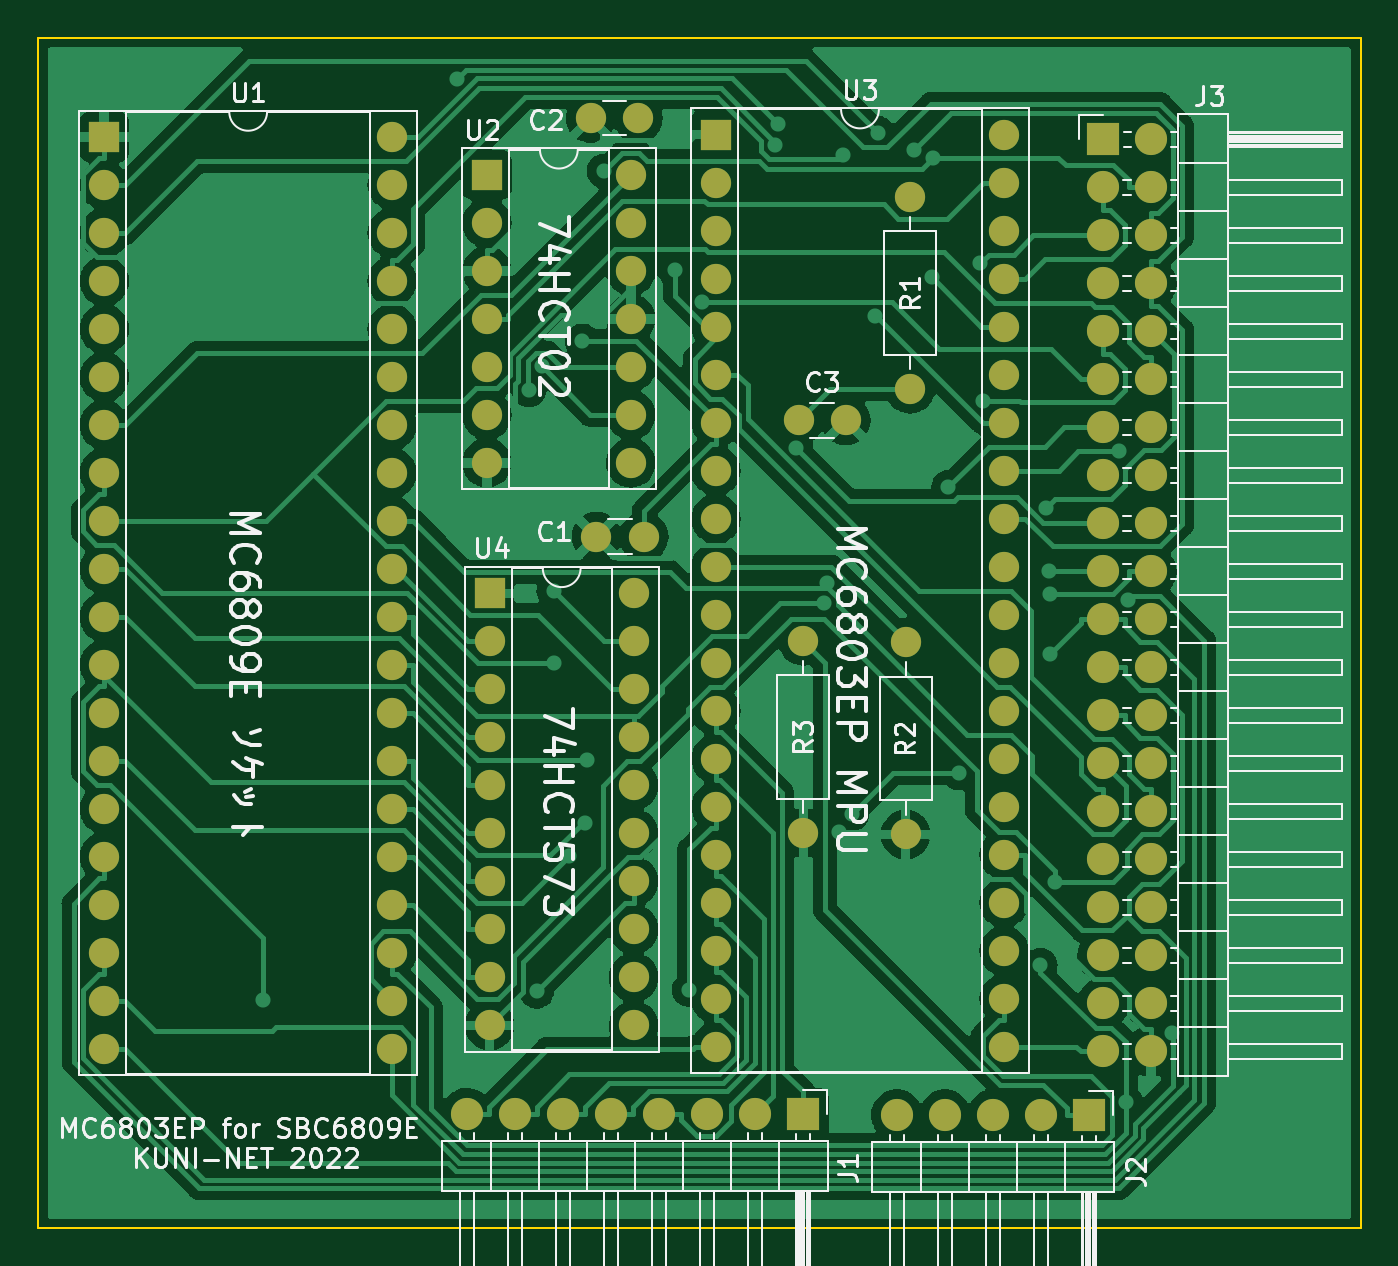
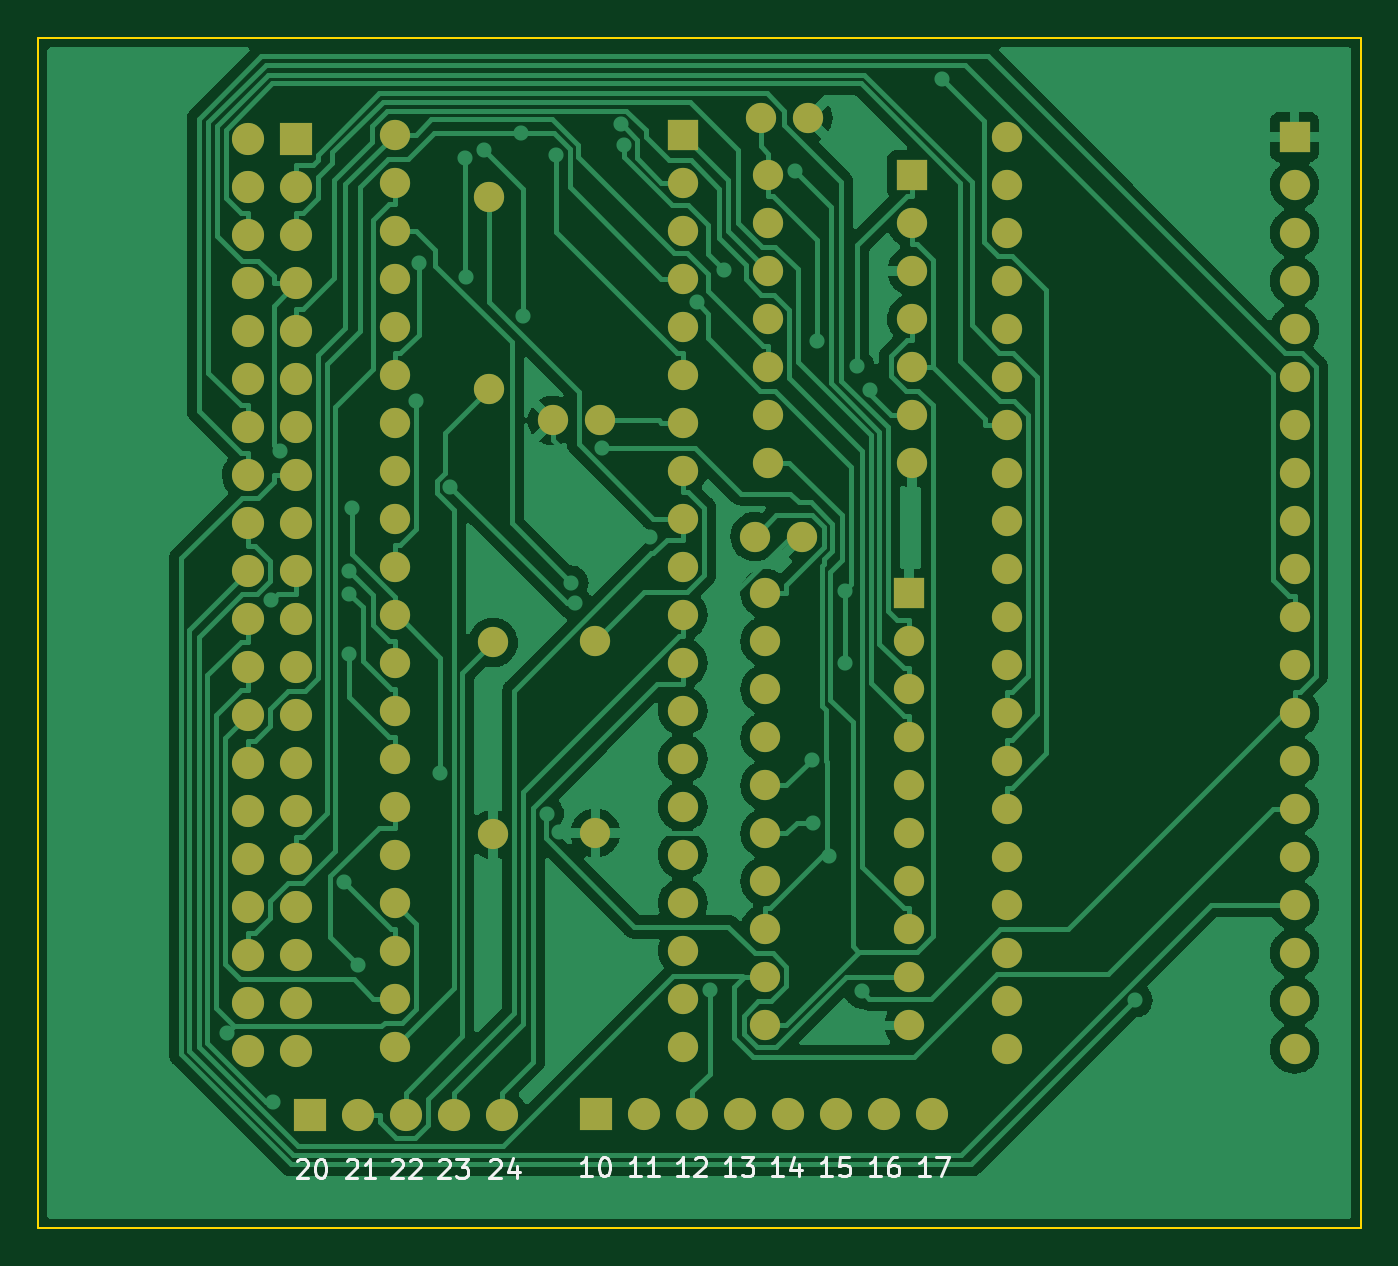
Circuit board: 9 layer files. Board 70.0 x 63.0 mm.
- bottom_copper: MC6803EP-SBC6809E.GBL (125681 bytes)
- bottom_silk: MC6803EP-SBC6809E.GBO (12301 bytes)
- paste: MC6803EP-SBC6809E.GBP (504 bytes)
- bottom_mask: MC6803EP-SBC6809E.GBS (5306 bytes)
- outline: MC6803EP-SBC6809E.GKO (744 bytes)
- top_copper: MC6803EP-SBC6809E.GTL (181934 bytes)
- top_silk: MC6803EP-SBC6809E.GTO (51533 bytes)
- paste: MC6803EP-SBC6809E.GTP (504 bytes)
- top_mask: MC6803EP-SBC6809E.GTS (5306 bytes)

=== bottom_copper: MC6803EP-SBC6809E.GBL (125681 bytes, source omitted) ===
=== bottom_silk: MC6803EP-SBC6809E.GBO (12301 bytes, source omitted) ===
=== paste: MC6803EP-SBC6809E.GBP ===
G04 #@! TF.GenerationSoftware,KiCad,Pcbnew,(6.0.4-0)*
G04 #@! TF.CreationDate,2022-12-18T15:52:34+09:00*
G04 #@! TF.ProjectId,MC6803EP-SBC6809E,4d433638-3033-4455-902d-534243363830,rev?*
G04 #@! TF.SameCoordinates,Original*
G04 #@! TF.FileFunction,Paste,Bot*
G04 #@! TF.FilePolarity,Positive*
%FSLAX46Y46*%
G04 Gerber Fmt 4.6, Leading zero omitted, Abs format (unit mm)*
G04 Created by KiCad (PCBNEW (6.0.4-0)) date 2022-12-18 15:52:34*
%MOMM*%
%LPD*%
G01*
G04 APERTURE LIST*
G04 APERTURE END LIST*
M02*

=== bottom_mask: MC6803EP-SBC6809E.GBS ===
G04 #@! TF.GenerationSoftware,KiCad,Pcbnew,(6.0.4-0)*
G04 #@! TF.CreationDate,2022-12-18T15:52:34+09:00*
G04 #@! TF.ProjectId,MC6803EP-SBC6809E,4d433638-3033-4455-902d-534243363830,rev?*
G04 #@! TF.SameCoordinates,Original*
G04 #@! TF.FileFunction,Soldermask,Bot*
G04 #@! TF.FilePolarity,Negative*
%FSLAX46Y46*%
G04 Gerber Fmt 4.6, Leading zero omitted, Abs format (unit mm)*
G04 Created by KiCad (PCBNEW (6.0.4-0)) date 2022-12-18 15:52:34*
%MOMM*%
%LPD*%
G01*
G04 APERTURE LIST*
%ADD10R,1.600000X1.600000*%
%ADD11O,1.600000X1.600000*%
%ADD12R,1.700000X1.700000*%
%ADD13O,1.700000X1.700000*%
%ADD14C,1.600000*%
G04 APERTURE END LIST*
D10*
X129900000Y-97400000D03*
D11*
X129900000Y-99940000D03*
X129900000Y-102480000D03*
X129900000Y-105020000D03*
X129900000Y-107560000D03*
X129900000Y-110100000D03*
X129900000Y-112640000D03*
X129900000Y-115180000D03*
X129900000Y-117720000D03*
X129900000Y-120260000D03*
X137520000Y-120260000D03*
X137520000Y-117720000D03*
X137520000Y-115180000D03*
X137520000Y-112640000D03*
X137520000Y-110100000D03*
X137520000Y-107560000D03*
X137520000Y-105020000D03*
X137520000Y-102480000D03*
X137520000Y-99940000D03*
X137520000Y-97400000D03*
D10*
X141875000Y-73125000D03*
D11*
X141875000Y-75665000D03*
X141875000Y-78205000D03*
X141875000Y-80745000D03*
X141875000Y-83285000D03*
X141875000Y-85825000D03*
X141875000Y-88365000D03*
X141875000Y-90905000D03*
X141875000Y-93445000D03*
X141875000Y-95985000D03*
X141875000Y-98525000D03*
X141875000Y-101065000D03*
X141875000Y-103605000D03*
X141875000Y-106145000D03*
X141875000Y-108685000D03*
X141875000Y-111225000D03*
X141875000Y-113765000D03*
X141875000Y-116305000D03*
X141875000Y-118845000D03*
X141875000Y-121385000D03*
X157115000Y-121385000D03*
X157115000Y-118845000D03*
X157115000Y-116305000D03*
X157115000Y-113765000D03*
X157115000Y-111225000D03*
X157115000Y-108685000D03*
X157115000Y-106145000D03*
X157115000Y-103605000D03*
X157115000Y-101065000D03*
X157115000Y-98525000D03*
X157115000Y-95985000D03*
X157115000Y-93445000D03*
X157115000Y-90905000D03*
X157115000Y-88365000D03*
X157115000Y-85825000D03*
X157115000Y-83285000D03*
X157115000Y-80745000D03*
X157115000Y-78205000D03*
X157115000Y-75665000D03*
X157115000Y-73125000D03*
D10*
X129750000Y-75250000D03*
D11*
X129750000Y-77790000D03*
X129750000Y-80330000D03*
X129750000Y-82870000D03*
X129750000Y-85410000D03*
X129750000Y-87950000D03*
X129750000Y-90490000D03*
X137370000Y-90490000D03*
X137370000Y-87950000D03*
X137370000Y-85410000D03*
X137370000Y-82870000D03*
X137370000Y-80330000D03*
X137370000Y-77790000D03*
X137370000Y-75250000D03*
D10*
X109500000Y-73250000D03*
D11*
X109500000Y-75790000D03*
X109500000Y-78330000D03*
X109500000Y-80870000D03*
X109500000Y-83410000D03*
X109500000Y-85950000D03*
X109500000Y-88490000D03*
X109500000Y-91030000D03*
X109500000Y-93570000D03*
X109500000Y-96110000D03*
X109500000Y-98650000D03*
X109500000Y-101190000D03*
X109500000Y-103730000D03*
X109500000Y-106270000D03*
X109500000Y-108810000D03*
X109500000Y-111350000D03*
X109500000Y-113890000D03*
X109500000Y-116430000D03*
X109500000Y-118970000D03*
X109500000Y-121510000D03*
X124740000Y-121510000D03*
X124740000Y-118970000D03*
X124740000Y-116430000D03*
X124740000Y-113890000D03*
X124740000Y-111350000D03*
X124740000Y-108810000D03*
X124740000Y-106270000D03*
X124740000Y-103730000D03*
X124740000Y-101190000D03*
X124740000Y-98650000D03*
X124740000Y-96110000D03*
X124740000Y-93570000D03*
X124740000Y-91030000D03*
X124740000Y-88490000D03*
X124740000Y-85950000D03*
X124740000Y-83410000D03*
X124740000Y-80870000D03*
X124740000Y-78330000D03*
X124740000Y-75790000D03*
X124740000Y-73250000D03*
D12*
X146475000Y-124925000D03*
D13*
X143935000Y-124925000D03*
X141395000Y-124925000D03*
X138855000Y-124925000D03*
X136315000Y-124925000D03*
X133775000Y-124925000D03*
X131235000Y-124925000D03*
X128695000Y-124925000D03*
D14*
X146250000Y-88250000D03*
X148750000Y-88250000D03*
X138050000Y-94400000D03*
X135550000Y-94400000D03*
X137750000Y-72250000D03*
X135250000Y-72250000D03*
D12*
X162350000Y-73375000D03*
D13*
X164890000Y-73375000D03*
X162350000Y-75915000D03*
X164890000Y-75915000D03*
X162350000Y-78455000D03*
X164890000Y-78455000D03*
X162350000Y-80995000D03*
X164890000Y-80995000D03*
X162350000Y-83535000D03*
X164890000Y-83535000D03*
X162350000Y-86075000D03*
X164890000Y-86075000D03*
X162350000Y-88615000D03*
X164890000Y-88615000D03*
X162350000Y-91155000D03*
X164890000Y-91155000D03*
X162350000Y-93695000D03*
X164890000Y-93695000D03*
X162350000Y-96235000D03*
X164890000Y-96235000D03*
X162350000Y-98775000D03*
X164890000Y-98775000D03*
X162350000Y-101315000D03*
X164890000Y-101315000D03*
X162350000Y-103855000D03*
X164890000Y-103855000D03*
X162350000Y-106395000D03*
X164890000Y-106395000D03*
X162350000Y-108935000D03*
X164890000Y-108935000D03*
X162350000Y-111475000D03*
X164890000Y-111475000D03*
X162350000Y-114015000D03*
X164890000Y-114015000D03*
X162350000Y-116555000D03*
X164890000Y-116555000D03*
X162350000Y-119095000D03*
X164890000Y-119095000D03*
X162350000Y-121635000D03*
X164890000Y-121635000D03*
D14*
X151910000Y-100000000D03*
D11*
X151910000Y-110160000D03*
D14*
X152150000Y-86580000D03*
D11*
X152150000Y-76420000D03*
D14*
X146500000Y-99920000D03*
D11*
X146500000Y-110080000D03*
D12*
X161600000Y-125000000D03*
D13*
X159060000Y-125000000D03*
X156520000Y-125000000D03*
X153980000Y-125000000D03*
X151440000Y-125000000D03*
M02*

=== outline: MC6803EP-SBC6809E.GKO ===
G04 #@! TF.GenerationSoftware,KiCad,Pcbnew,(6.0.4-0)*
G04 #@! TF.CreationDate,2022-12-18T15:52:34+09:00*
G04 #@! TF.ProjectId,MC6803EP-SBC6809E,4d433638-3033-4455-902d-534243363830,rev?*
G04 #@! TF.SameCoordinates,Original*
G04 #@! TF.FileFunction,Profile,NP*
%FSLAX46Y46*%
G04 Gerber Fmt 4.6, Leading zero omitted, Abs format (unit mm)*
G04 Created by KiCad (PCBNEW (6.0.4-0)) date 2022-12-18 15:52:34*
%MOMM*%
%LPD*%
G01*
G04 APERTURE LIST*
G04 #@! TA.AperFunction,Profile*
%ADD10C,0.100000*%
G04 #@! TD*
G04 APERTURE END LIST*
D10*
X106000000Y-68000000D02*
X176000000Y-68000000D01*
X176000000Y-131000000D02*
X176000000Y-68000000D01*
X106000000Y-131000000D02*
X106000000Y-68000000D01*
X106000000Y-131000000D02*
X176000000Y-131000000D01*
M02*

=== top_copper: MC6803EP-SBC6809E.GTL (181934 bytes, source omitted) ===
=== top_silk: MC6803EP-SBC6809E.GTO (51533 bytes, source omitted) ===
=== paste: MC6803EP-SBC6809E.GTP ===
G04 #@! TF.GenerationSoftware,KiCad,Pcbnew,(6.0.4-0)*
G04 #@! TF.CreationDate,2022-12-18T15:52:34+09:00*
G04 #@! TF.ProjectId,MC6803EP-SBC6809E,4d433638-3033-4455-902d-534243363830,rev?*
G04 #@! TF.SameCoordinates,Original*
G04 #@! TF.FileFunction,Paste,Top*
G04 #@! TF.FilePolarity,Positive*
%FSLAX46Y46*%
G04 Gerber Fmt 4.6, Leading zero omitted, Abs format (unit mm)*
G04 Created by KiCad (PCBNEW (6.0.4-0)) date 2022-12-18 15:52:34*
%MOMM*%
%LPD*%
G01*
G04 APERTURE LIST*
G04 APERTURE END LIST*
M02*

=== top_mask: MC6803EP-SBC6809E.GTS ===
G04 #@! TF.GenerationSoftware,KiCad,Pcbnew,(6.0.4-0)*
G04 #@! TF.CreationDate,2022-12-18T15:52:34+09:00*
G04 #@! TF.ProjectId,MC6803EP-SBC6809E,4d433638-3033-4455-902d-534243363830,rev?*
G04 #@! TF.SameCoordinates,Original*
G04 #@! TF.FileFunction,Soldermask,Top*
G04 #@! TF.FilePolarity,Negative*
%FSLAX46Y46*%
G04 Gerber Fmt 4.6, Leading zero omitted, Abs format (unit mm)*
G04 Created by KiCad (PCBNEW (6.0.4-0)) date 2022-12-18 15:52:34*
%MOMM*%
%LPD*%
G01*
G04 APERTURE LIST*
%ADD10R,1.600000X1.600000*%
%ADD11O,1.600000X1.600000*%
%ADD12R,1.700000X1.700000*%
%ADD13O,1.700000X1.700000*%
%ADD14C,1.600000*%
G04 APERTURE END LIST*
D10*
X129900000Y-97400000D03*
D11*
X129900000Y-99940000D03*
X129900000Y-102480000D03*
X129900000Y-105020000D03*
X129900000Y-107560000D03*
X129900000Y-110100000D03*
X129900000Y-112640000D03*
X129900000Y-115180000D03*
X129900000Y-117720000D03*
X129900000Y-120260000D03*
X137520000Y-120260000D03*
X137520000Y-117720000D03*
X137520000Y-115180000D03*
X137520000Y-112640000D03*
X137520000Y-110100000D03*
X137520000Y-107560000D03*
X137520000Y-105020000D03*
X137520000Y-102480000D03*
X137520000Y-99940000D03*
X137520000Y-97400000D03*
D10*
X141875000Y-73125000D03*
D11*
X141875000Y-75665000D03*
X141875000Y-78205000D03*
X141875000Y-80745000D03*
X141875000Y-83285000D03*
X141875000Y-85825000D03*
X141875000Y-88365000D03*
X141875000Y-90905000D03*
X141875000Y-93445000D03*
X141875000Y-95985000D03*
X141875000Y-98525000D03*
X141875000Y-101065000D03*
X141875000Y-103605000D03*
X141875000Y-106145000D03*
X141875000Y-108685000D03*
X141875000Y-111225000D03*
X141875000Y-113765000D03*
X141875000Y-116305000D03*
X141875000Y-118845000D03*
X141875000Y-121385000D03*
X157115000Y-121385000D03*
X157115000Y-118845000D03*
X157115000Y-116305000D03*
X157115000Y-113765000D03*
X157115000Y-111225000D03*
X157115000Y-108685000D03*
X157115000Y-106145000D03*
X157115000Y-103605000D03*
X157115000Y-101065000D03*
X157115000Y-98525000D03*
X157115000Y-95985000D03*
X157115000Y-93445000D03*
X157115000Y-90905000D03*
X157115000Y-88365000D03*
X157115000Y-85825000D03*
X157115000Y-83285000D03*
X157115000Y-80745000D03*
X157115000Y-78205000D03*
X157115000Y-75665000D03*
X157115000Y-73125000D03*
D10*
X129750000Y-75250000D03*
D11*
X129750000Y-77790000D03*
X129750000Y-80330000D03*
X129750000Y-82870000D03*
X129750000Y-85410000D03*
X129750000Y-87950000D03*
X129750000Y-90490000D03*
X137370000Y-90490000D03*
X137370000Y-87950000D03*
X137370000Y-85410000D03*
X137370000Y-82870000D03*
X137370000Y-80330000D03*
X137370000Y-77790000D03*
X137370000Y-75250000D03*
D10*
X109500000Y-73250000D03*
D11*
X109500000Y-75790000D03*
X109500000Y-78330000D03*
X109500000Y-80870000D03*
X109500000Y-83410000D03*
X109500000Y-85950000D03*
X109500000Y-88490000D03*
X109500000Y-91030000D03*
X109500000Y-93570000D03*
X109500000Y-96110000D03*
X109500000Y-98650000D03*
X109500000Y-101190000D03*
X109500000Y-103730000D03*
X109500000Y-106270000D03*
X109500000Y-108810000D03*
X109500000Y-111350000D03*
X109500000Y-113890000D03*
X109500000Y-116430000D03*
X109500000Y-118970000D03*
X109500000Y-121510000D03*
X124740000Y-121510000D03*
X124740000Y-118970000D03*
X124740000Y-116430000D03*
X124740000Y-113890000D03*
X124740000Y-111350000D03*
X124740000Y-108810000D03*
X124740000Y-106270000D03*
X124740000Y-103730000D03*
X124740000Y-101190000D03*
X124740000Y-98650000D03*
X124740000Y-96110000D03*
X124740000Y-93570000D03*
X124740000Y-91030000D03*
X124740000Y-88490000D03*
X124740000Y-85950000D03*
X124740000Y-83410000D03*
X124740000Y-80870000D03*
X124740000Y-78330000D03*
X124740000Y-75790000D03*
X124740000Y-73250000D03*
D12*
X146475000Y-124925000D03*
D13*
X143935000Y-124925000D03*
X141395000Y-124925000D03*
X138855000Y-124925000D03*
X136315000Y-124925000D03*
X133775000Y-124925000D03*
X131235000Y-124925000D03*
X128695000Y-124925000D03*
D14*
X146250000Y-88250000D03*
X148750000Y-88250000D03*
X138050000Y-94400000D03*
X135550000Y-94400000D03*
X137750000Y-72250000D03*
X135250000Y-72250000D03*
D12*
X162350000Y-73375000D03*
D13*
X164890000Y-73375000D03*
X162350000Y-75915000D03*
X164890000Y-75915000D03*
X162350000Y-78455000D03*
X164890000Y-78455000D03*
X162350000Y-80995000D03*
X164890000Y-80995000D03*
X162350000Y-83535000D03*
X164890000Y-83535000D03*
X162350000Y-86075000D03*
X164890000Y-86075000D03*
X162350000Y-88615000D03*
X164890000Y-88615000D03*
X162350000Y-91155000D03*
X164890000Y-91155000D03*
X162350000Y-93695000D03*
X164890000Y-93695000D03*
X162350000Y-96235000D03*
X164890000Y-96235000D03*
X162350000Y-98775000D03*
X164890000Y-98775000D03*
X162350000Y-101315000D03*
X164890000Y-101315000D03*
X162350000Y-103855000D03*
X164890000Y-103855000D03*
X162350000Y-106395000D03*
X164890000Y-106395000D03*
X162350000Y-108935000D03*
X164890000Y-108935000D03*
X162350000Y-111475000D03*
X164890000Y-111475000D03*
X162350000Y-114015000D03*
X164890000Y-114015000D03*
X162350000Y-116555000D03*
X164890000Y-116555000D03*
X162350000Y-119095000D03*
X164890000Y-119095000D03*
X162350000Y-121635000D03*
X164890000Y-121635000D03*
D14*
X151910000Y-100000000D03*
D11*
X151910000Y-110160000D03*
D14*
X152150000Y-86580000D03*
D11*
X152150000Y-76420000D03*
D14*
X146500000Y-99920000D03*
D11*
X146500000Y-110080000D03*
D12*
X161600000Y-125000000D03*
D13*
X159060000Y-125000000D03*
X156520000Y-125000000D03*
X153980000Y-125000000D03*
X151440000Y-125000000D03*
M02*
